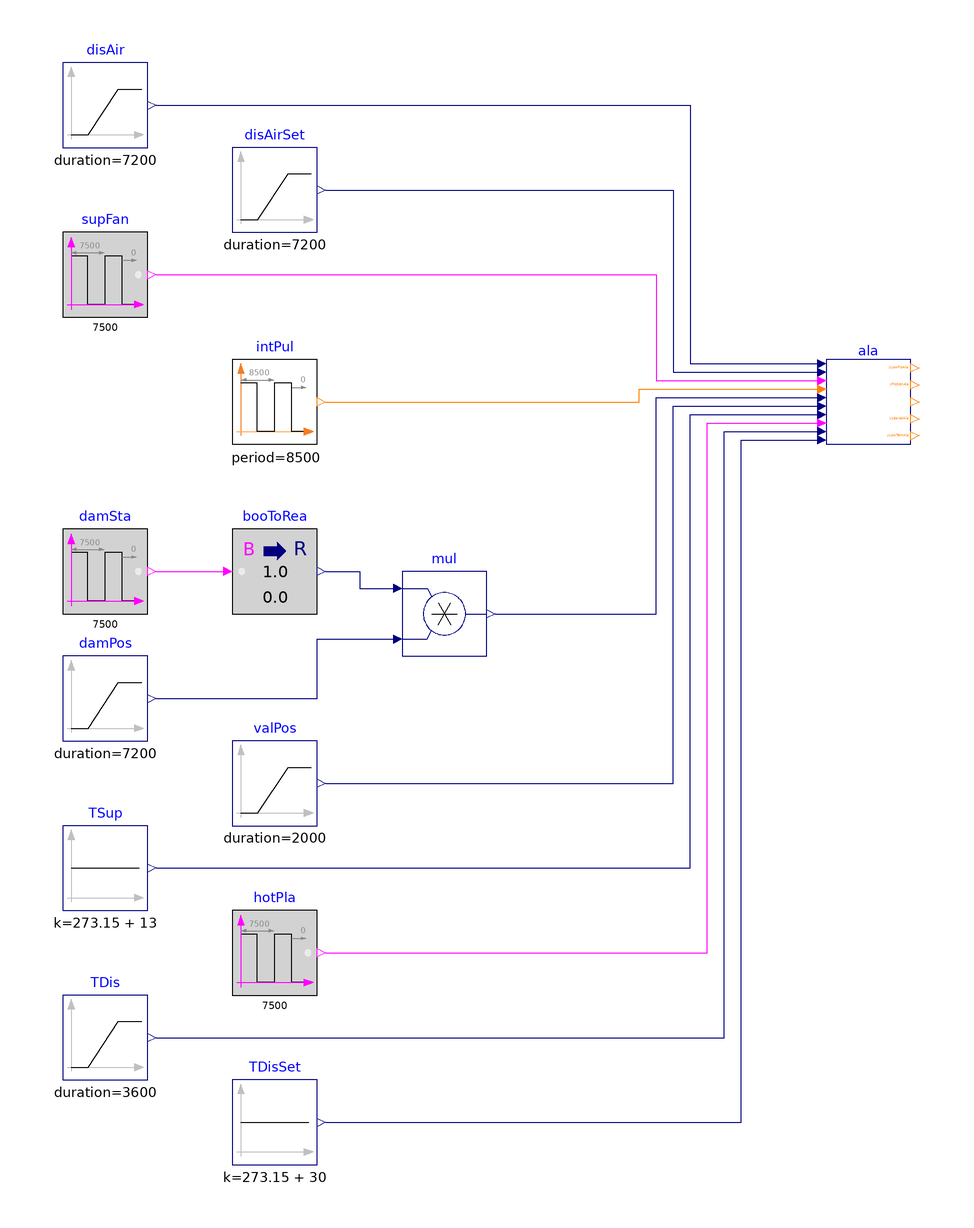

This picture is the connection diagram that the Modelica source below describes through its graphical annotations.

model Alarms "Validation of model that generates alarms"

  BuildingsLite.Controls.OBC.ASHRAE.G36.TerminalUnits.Reheat.Subsequences.Alarms ala(
    final staPreMul=1,
    final hotWatRes=1,
    final VCooMax_flow=1,
    final floHys=0.01,
    final damPosHys=0.01) "Block outputs system alarms"
    annotation (Placement(transformation(extent={{80,40},{100,60}})));
  BuildingsLite.Controls.OBC.CDL.Reals.Sources.Ramp disAirSet(
    final height=0.9,
    final duration=7200,
    final offset=0.1) "Discharge airflow rate setpoint"
    annotation (Placement(transformation(extent={{-60,90},{-40,110}})));
  BuildingsLite.Controls.OBC.CDL.Reals.Sources.Ramp disAir(
    final duration=7200,
    final offset=0.1,
    final height=0.3) "Discharge airflow rate"
    annotation (Placement(transformation(extent={{-100,110},{-80,130}})));
  BuildingsLite.Controls.OBC.CDL.Reals.Sources.Ramp damPos(
    final duration=7200,
    final height=0.7,
    final offset=0.3) "Damper position"
    annotation (Placement(transformation(extent={{-100,-30},{-80,-10}})));
  BuildingsLite.Controls.OBC.CDL.Logical.Sources.Pulse supFan(
    final width=0.75,
    final period=7500) "AHU supply fan status"
    annotation (Placement(transformation(extent={{-100,70},{-80,90}})));
  BuildingsLite.Controls.OBC.CDL.Conversions.BooleanToReal booToRea
    "Convert boolean input to real output"
    annotation (Placement(transformation(extent={{-60,0},{-40,20}})));
  BuildingsLite.Controls.OBC.CDL.Reals.Multiply mul
    "Damper position"
    annotation (Placement(transformation(extent={{-20,-10},{0,10}})));
  BuildingsLite.Controls.OBC.CDL.Logical.Sources.Pulse damSta(
    final width=0.5,
    final period=7500) "Damper open and close status"
    annotation (Placement(transformation(extent={{-100,0},{-80,20}})));
  BuildingsLite.Controls.OBC.CDL.Logical.Sources.Pulse hotPla(
    final width=0.9,
    final period=7500) "Hot water plant status"
    annotation (Placement(transformation(extent={{-60,-90},{-40,-70}})));
  BuildingsLite.Controls.OBC.CDL.Reals.Sources.Ramp TDis(
    final duration=3600,
    final offset=273.15 + 20,
    final height=-5) "Discharge air temperature"
    annotation (Placement(transformation(extent={{-100,-110},{-80,-90}})));
  BuildingsLite.Controls.OBC.CDL.Reals.Sources.Ramp valPos(
    final duration=2000,
    final height=-0.7,
    final offset=0.7,
    final startTime=3600) "Valve position"
    annotation (Placement(transformation(extent={{-60,-50},{-40,-30}})));
  BuildingsLite.Controls.OBC.CDL.Reals.Sources.Constant TSup(
    final k=273.15 + 13)
    "AHU supply air temperature"
    annotation (Placement(transformation(extent={{-100,-70},{-80,-50}})));
  BuildingsLite.Controls.OBC.CDL.Reals.Sources.Constant TDisSet(
    final k=273.15 + 30)
    "Discharge airflow temperature setpoint"
    annotation (Placement(transformation(extent={{-60,-130},{-40,-110}})));
  BuildingsLite.Controls.OBC.CDL.Integers.Sources.Pulse intPul(
    amplitude=6,
    width=0.1,
    period=8500,
    offset=1)
    "Operation mode"
    annotation (Placement(transformation(extent={{-60,40},{-40,60}})));
equation
  connect(disAirSet.y, ala.VActSet_flow) annotation (Line(points={{-38,100},{44,
          100},{44,57},{78,57}}, color={0,0,127}));
  connect(booToRea.y, mul.u1) annotation (Line(points={{-38,10},{-30,10},{-30,6},
          {-22,6}},       color={0,0,127}));
  connect(damPos.y, mul.u2) annotation (Line(points={{-78,-20},{-40,-20},{-40,-6},
          {-22,-6}}, color={0,0,127}));
  connect(damSta.y, booToRea.u)
    annotation (Line(points={{-78,10},{-62,10}}, color={255,0,255}));
  connect(disAir.y, ala.VDis_flow) annotation (Line(points={{-78,120},{48,120},{
          48,59},{78,59}}, color={0,0,127}));
  connect(supFan.y, ala.u1Fan) annotation (Line(points={{-78,80},{40,80},{40,55},
          {78,55}}, color={255,0,255}));
  connect(mul.y, ala.uDam)
    annotation (Line(points={{2,0},{40,0},{40,51},{78,51}}, color={0,0,127}));
  connect(valPos.y, ala.uVal) annotation (Line(points={{-38,-40},{44,-40},{44,49},
          {78,49}},         color={0,0,127}));
  connect(TSup.y, ala.TSup) annotation (Line(points={{-78,-60},{48,-60},{48,47},
          {78,47}}, color={0,0,127}));
  connect(hotPla.y, ala.u1HotPla) annotation (Line(points={{-38,-80},{52,-80},{52,
          45},{78,45}},    color={255,0,255}));
  connect(TDis.y, ala.TDis) annotation (Line(points={{-78,-100},{56,-100},{56,43},
          {78,43}}, color={0,0,127}));
  connect(TDisSet.y, ala.TDisSet) annotation (Line(points={{-38,-120},{60,-120},
          {60,41},{78,41}}, color={0,0,127}));
  connect(intPul.y, ala.uOpeMod) annotation (Line(points={{-38,50},{36,50},{36,53},
          {78,53}}, color={255,127,0}));
annotation (
  experiment(StopTime=7200, Tolerance=1e-6),
  __Dymola_Commands(file="modelica://Buildings/Resources/Scripts/Dymola/Controls/OBC/ASHRAE/G36/TerminalUnits/Reheat/Subsequences/Validation/Alarms.mos"
        "Simulate and plot"),
    Documentation(info="<html>
<p>
This example validates
<a href=\"modelica://BuildingsLite.Controls.OBC.ASHRAE.G36.TerminalUnits.Reheat.Subsequences.Alarms\">
BuildingsLite.Controls.OBC.ASHRAE.G36.TerminalUnits.Reheat.Subsequences.Alarms</a>
for generating system alarms.
</p>
</html>", revisions="<html>
<ul>
<li>
February 10, 2022, by Jianjun Hu:<br/>
First implementation.
</li>
</ul>
</html>"),
  Diagram(coordinateSystem(preserveAspectRatio=false, extent={{-120,-140},{120,140}})),
    Icon(coordinateSystem(extent={{-100,-100},{100,100}}), graphics={
        Ellipse(lineColor = {75,138,73},
                fillColor={255,255,255},
                fillPattern = FillPattern.Solid,
                extent = {{-100,-100},{100,100}}),
        Polygon(lineColor = {0,0,255},
                fillColor = {75,138,73},
                pattern = LinePattern.None,
                fillPattern = FillPattern.Solid,
                points = {{-36,60},{64,0},{-36,-60},{-36,60}}),
                   Ellipse(
          lineColor={75,138,73},
          fillColor={255,255,255},
          fillPattern=FillPattern.Solid,
          extent={{-100,-100},{100,100}}), Polygon(
          lineColor={0,0,255},
          fillColor={75,138,73},
          pattern=LinePattern.None,
          fillPattern=FillPattern.Solid,
          points={{-36,58},{64,-2},{-36,-62},{-36,58}})}));
end Alarms;